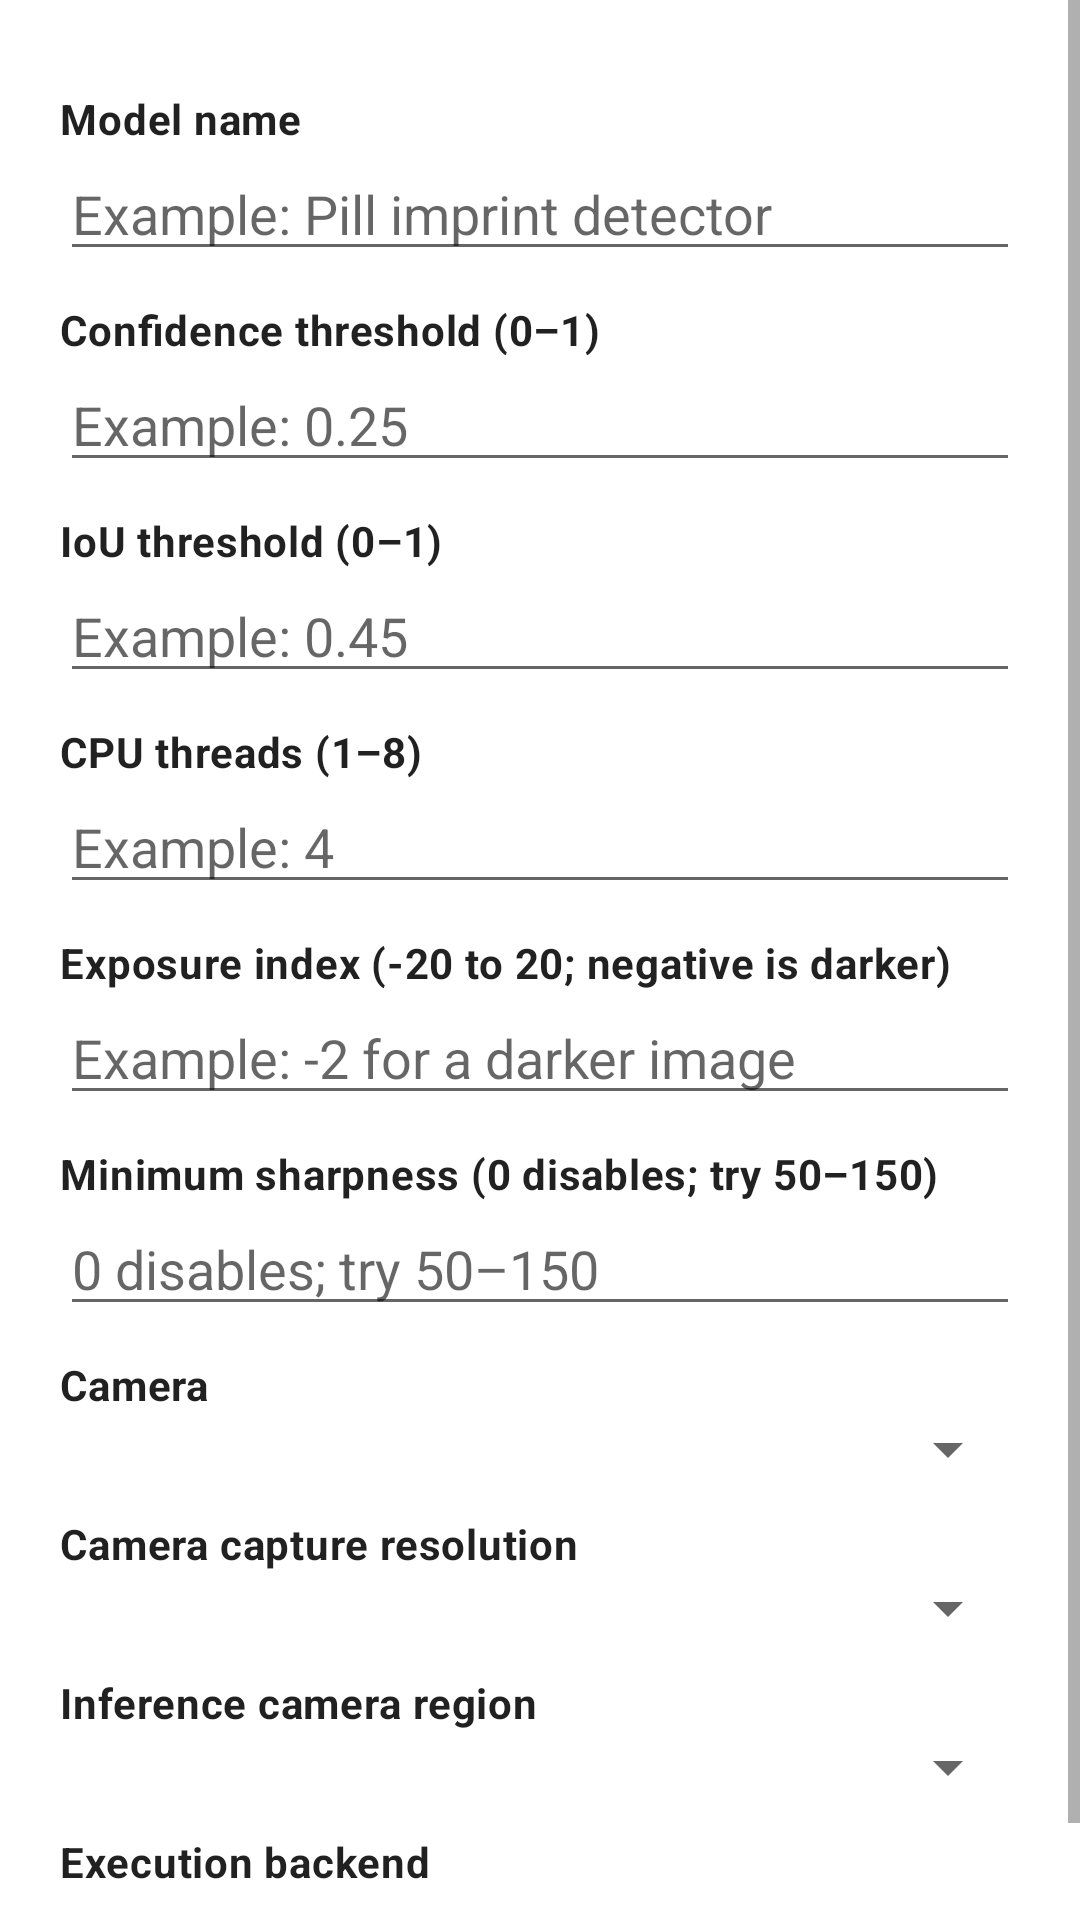

Layout XML and referenced resources for this Android screen:
<!-- AndroidManifest.xml: application theme Theme.YoloFaceAndroid -->
<!-- res/layout/dialog_model_settings.xml -->
<?xml version="1.0" encoding="utf-8"?>
<ScrollView xmlns:android="http://schemas.android.com/apk/res/android"
    android:layout_width="match_parent"
    android:layout_height="wrap_content"
    android:fillViewport="true">

    <LinearLayout
        android:layout_width="match_parent"
        android:layout_height="wrap_content"
        android:orientation="vertical"
        android:padding="20dp">

        <TextView
            style="@style/ModelSettingLabel"
            android:text="@string/model_name" />
        <EditText
            android:id="@+id/modelNameInput"
            android:layout_width="match_parent"
            android:layout_height="wrap_content"
            android:hint="@string/model_name_hint"
            android:inputType="text" />

        <TextView
            style="@style/ModelSettingLabel"
            android:text="@string/confidence_threshold" />
        <EditText
            android:id="@+id/confidenceInput"
            android:layout_width="match_parent"
            android:layout_height="wrap_content"
            android:hint="@string/confidence_hint"
            android:inputType="numberDecimal" />

        <TextView
            style="@style/ModelSettingLabel"
            android:text="@string/iou_threshold" />
        <EditText
            android:id="@+id/iouInput"
            android:layout_width="match_parent"
            android:layout_height="wrap_content"
            android:hint="@string/iou_hint"
            android:inputType="numberDecimal" />

        <TextView
            style="@style/ModelSettingLabel"
            android:text="@string/cpu_threads" />
        <EditText
            android:id="@+id/threadsInput"
            android:layout_width="match_parent"
            android:layout_height="wrap_content"
            android:hint="@string/threads_hint"
            android:inputType="number" />

        <TextView
            style="@style/ModelSettingLabel"
            android:text="@string/exposure_compensation" />
        <EditText
            android:id="@+id/exposureInput"
            android:layout_width="match_parent"
            android:layout_height="wrap_content"
            android:hint="@string/exposure_hint"
            android:inputType="numberSigned" />

        <TextView
            style="@style/ModelSettingLabel"
            android:text="@string/blur_threshold" />
        <EditText
            android:id="@+id/blurThresholdInput"
            android:layout_width="match_parent"
            android:layout_height="wrap_content"
            android:hint="@string/blur_hint"
            android:inputType="numberDecimal" />

        <TextView
            style="@style/ModelSettingLabel"
            android:text="@string/camera" />
        <Spinner
            android:id="@+id/cameraSpinner"
            android:layout_width="match_parent"
            android:layout_height="wrap_content" />

        <TextView
            style="@style/ModelSettingLabel"
            android:text="@string/capture_resolution" />
        <Spinner
            android:id="@+id/captureResolutionSpinner"
            android:layout_width="match_parent"
            android:layout_height="wrap_content" />

        <TextView
            style="@style/ModelSettingLabel"
            android:text="@string/input_region" />
        <Spinner
            android:id="@+id/inputRegionSpinner"
            android:layout_width="match_parent"
            android:layout_height="wrap_content" />

        <TextView
            style="@style/ModelSettingLabel"
            android:text="@string/execution_backend" />
        <Spinner
            android:id="@+id/backendSpinner"
            android:layout_width="match_parent"
            android:layout_height="wrap_content" />
    </LinearLayout>
</ScrollView>
<!-- resources referenced by this layout -->
<resources>
  <string name="blur_hint">0 disables; try 50–150</string>
  <string name="blur_threshold">Minimum sharpness (0 disables; try 50–150)</string>
  <string name="camera">Camera</string>
  <string name="capture_resolution">Camera capture resolution</string>
  <string name="confidence_hint">Example: 0.25</string>
  <string name="confidence_threshold">Confidence threshold (0–1)</string>
  <string name="cpu_threads">CPU threads (1–8)</string>
  <string name="execution_backend">Execution backend</string>
  <string name="exposure_compensation">Exposure index (-20 to 20; negative is darker)</string>
  <string name="exposure_hint">Example: -2 for a darker image</string>
  <string name="input_region">Inference camera region</string>
  <string name="iou_hint">Example: 0.45</string>
  <string name="iou_threshold">IoU threshold (0–1)</string>
  <string name="model_name">Model name</string>
  <string name="model_name_hint">Example: Pill imprint detector</string>
  <string name="threads_hint">Example: 4</string>
  <style name="ModelSettingLabel" parent="TextAppearance.MaterialComponents.Body2">
          <item name="android:layout_width">match_parent</item>
          <item name="android:layout_height">wrap_content</item>
          <item name="android:layout_marginTop">10dp</item>
          <item name="android:textStyle">bold</item>
      </style>
  <style name="Theme.YoloFaceAndroid" parent="Theme.MaterialComponents.DayNight.NoActionBar">
          <item name="colorPrimary">@color/purple_500</item>
          <item name="colorPrimaryVariant">@color/purple_700</item>
          <item name="colorOnPrimary">@color/white</item>
          <item name="colorSecondary">@color/teal_200</item>
          <item name="colorSecondaryVariant">@color/teal_700</item>
          <item name="colorOnSecondary">@color/black</item>
          <item name="android:statusBarColor">?attr/colorPrimaryVariant</item>
      </style>
  <color name="purple_500">#FF6200EE</color>
  <color name="purple_700">#FF3700B3</color>
  <color name="white">#FFFFFFFF</color>
  <color name="teal_200">#FF03DAC5</color>
  <color name="teal_700">#FF018786</color>
  <color name="black">#FF000000</color>
</resources>
